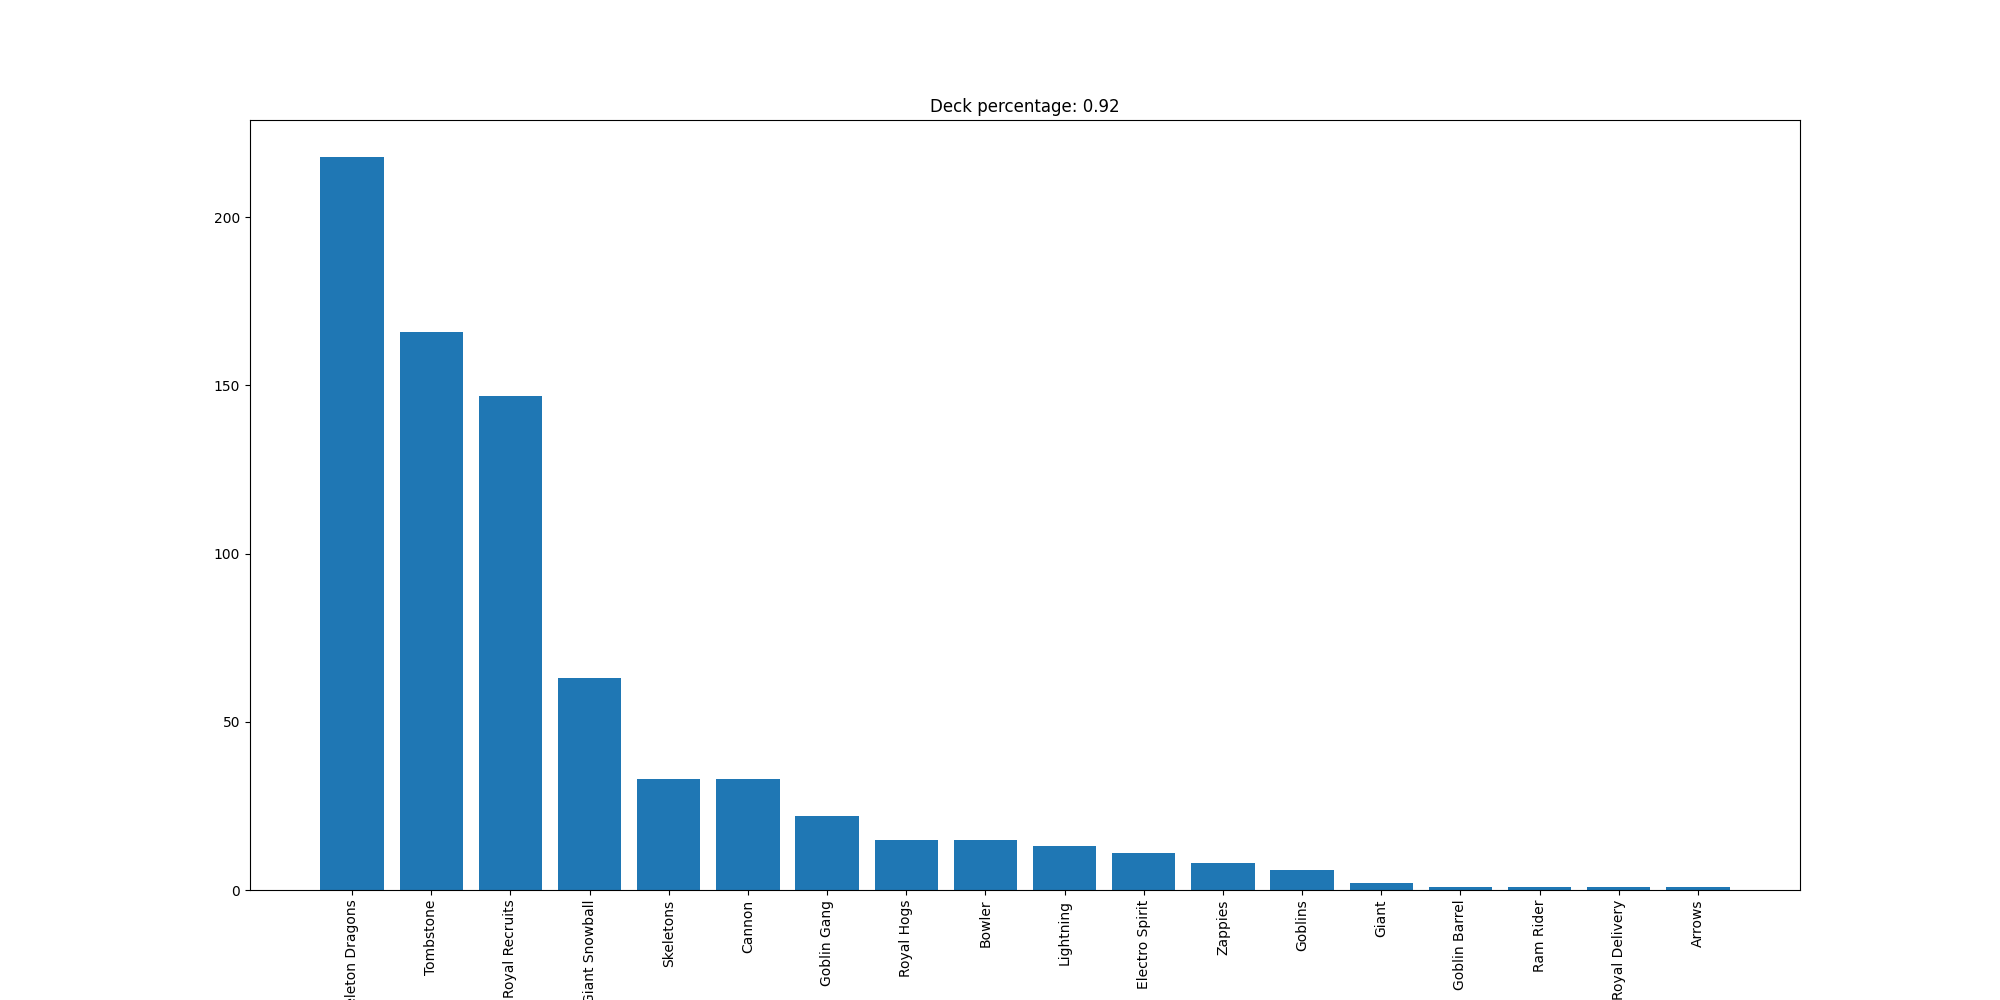

Data behind this chart, as committed beside it:
Skeleton Dragons, 218
Tombstone, 166
Royal Recruits, 147
Giant Snowball, 63
Skeletons, 33
Cannon, 33
Goblin Gang, 22
Royal Hogs, 15
Bowler, 15
Lightning, 13
Electro Spirit, 11
Zappies, 8
Goblins, 6
Giant, 2
Goblin Barrel, 1
Ram Rider, 1
Royal Delivery, 1
Arrows, 1
